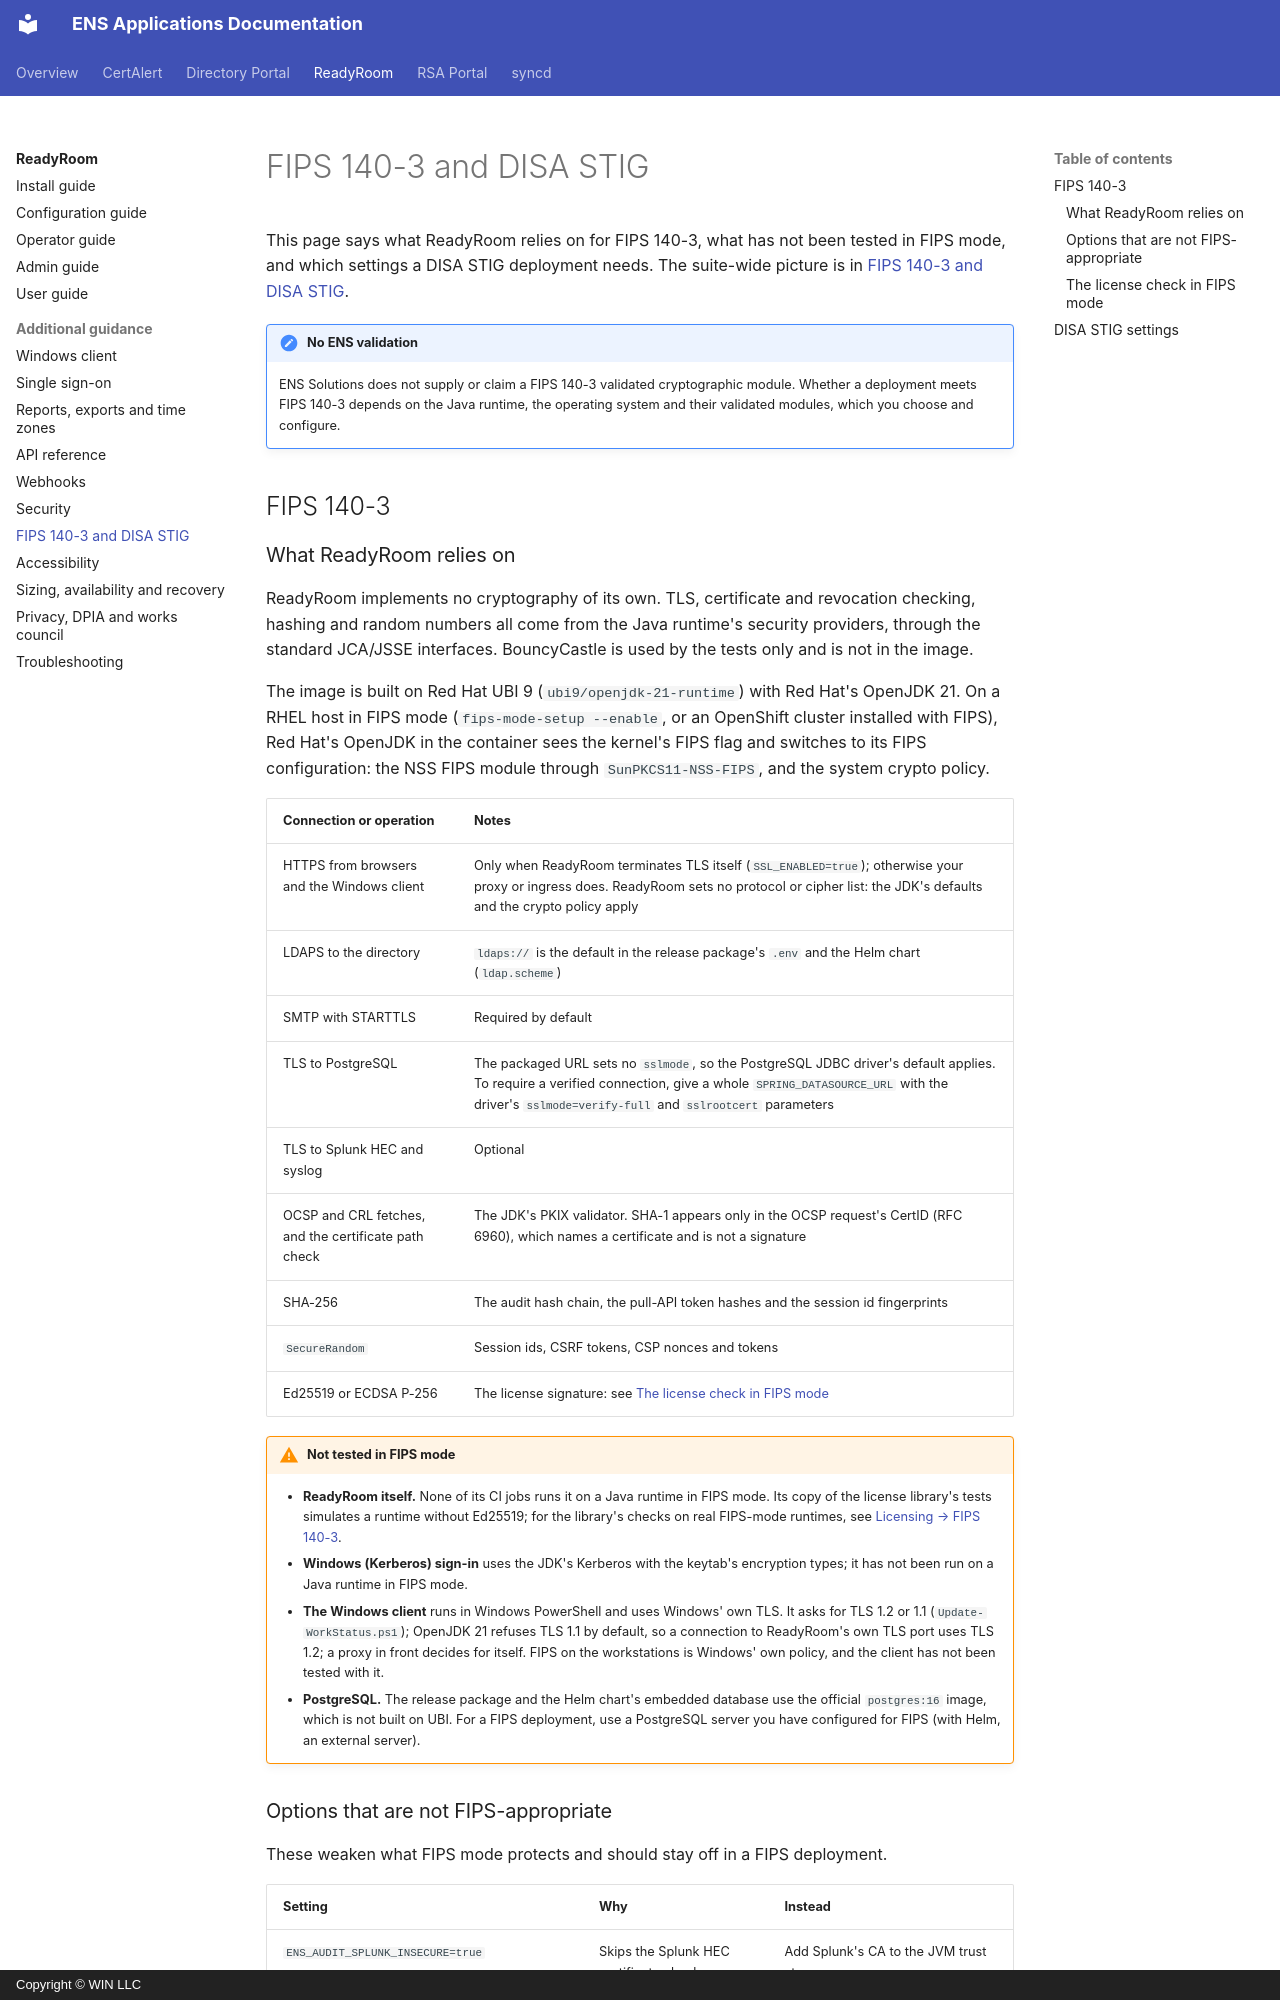

repository: winllc/ens-apps-documentation · page: readyroom/fips-and-stig/index.html · generator: mkdocs · copyright: Copyright © WIN LLC

# FIPS 140-3 and DISA STIG

This page says what ReadyRoom relies on for FIPS 140-3, what has not been tested in FIPS mode, and
which settings a DISA STIG deployment needs. The suite-wide picture is in
[FIPS 140-3 and DISA STIG](../fips-and-stig.md).

!!! note "No ENS validation"
    ENS Solutions does not supply or claim a FIPS 140-3 validated cryptographic module. Whether a
    deployment meets FIPS 140-3 depends on the Java runtime, the operating system and their
    validated modules, which you choose and configure.

## FIPS 140-3

### What ReadyRoom relies on

ReadyRoom implements no cryptography of its own. TLS, certificate and revocation checking, hashing
and random numbers all come from the Java runtime's security providers, through the standard
JCA/JSSE interfaces. BouncyCastle is used by the tests only and is not in the image.

The image is built on Red Hat UBI 9 (`ubi9/openjdk-21-runtime`) with Red Hat's OpenJDK 21. On a RHEL
host in FIPS mode (`fips-mode-setup --enable`, or an OpenShift cluster installed with FIPS), Red
Hat's OpenJDK in the container sees the kernel's FIPS flag and switches to its FIPS configuration:
the NSS FIPS module through `SunPKCS11-NSS-FIPS`, and the system crypto policy.

| Connection or operation | Notes |
|---|---|
| HTTPS from browsers and the Windows client | Only when ReadyRoom terminates TLS itself (`SSL_ENABLED=true`); otherwise your proxy or ingress does. ReadyRoom sets no protocol or cipher list: the JDK's defaults and the crypto policy apply |
| LDAPS to the directory | `ldaps://` is the default in the release package's `.env` and the Helm chart (`ldap.scheme`) |
| SMTP with STARTTLS | Required by default |
| TLS to PostgreSQL | The packaged URL sets no `sslmode`, so the PostgreSQL JDBC driver's default applies. To require a verified connection, give a whole `SPRING_DATASOURCE_URL` with the driver's `sslmode=verify-full` and `sslrootcert` parameters |
| TLS to Splunk HEC and syslog | Optional |
| OCSP and CRL fetches, and the certificate path check | The JDK's PKIX validator. SHA-1 appears only in the OCSP request's CertID (RFC 6960), which names a certificate and is not a signature |
| SHA-256 | The audit hash chain, the pull-API token hashes and the session id fingerprints |
| `SecureRandom` | Session ids, CSRF tokens, CSP nonces and tokens |
| Ed25519 or ECDSA P-256 | The license signature: see [The license check in FIPS mode](#the-license-check-in-fips-mode) |

!!! warning "Not tested in FIPS mode"
    - **ReadyRoom itself.** None of its CI jobs runs it on a Java runtime in FIPS mode. Its copy
      of the license library's tests simulates a runtime without Ed25519; for the library's checks
      on real FIPS-mode runtimes, see [Licensing → FIPS 140-3](../licensing.md#fips-140-3).
    - **Windows (Kerberos) sign-in** uses the JDK's Kerberos with the keytab's encryption types; it
      has not been run on a Java runtime in FIPS mode.
    - **The Windows client** runs in Windows PowerShell and uses Windows' own TLS. It asks for TLS
      1.2 or 1.1 (`Update-WorkStatus.ps1`); OpenJDK 21 refuses TLS 1.1 by default, so a connection
      to ReadyRoom's own TLS port uses TLS 1.2; a proxy in front decides for itself. FIPS on the workstations is Windows' own policy, and the client has
      not been tested with it.
    - **PostgreSQL.** The release package and the Helm chart's embedded database use the official
      `postgres:16` image, which is not built on UBI. For a FIPS deployment, use a PostgreSQL server
      you have configured for FIPS (with Helm, an external server).
